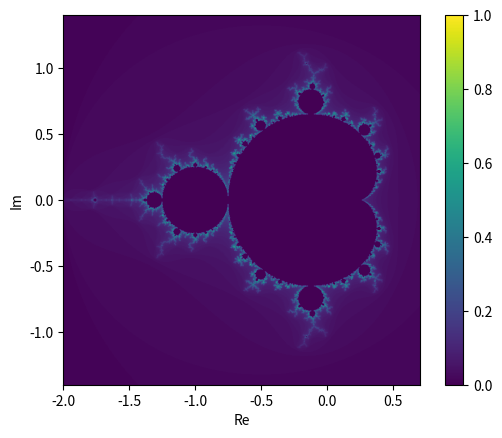

Write the Python code that produced this figure.
# -*- coding: utf-8 -*-
"""
Created on Sun Nov 29 14:43:17 2020

Höhere Mathematik 1, Serie 11, Aufgabe 3 (Gerüst)

@author: knaa
"""
import numpy as np
import matplotlib.pyplot as plt


detail = 1000                       #number of pixels in x and y direction
maxit = 120                         #maximum n for iterations (influences how detailed the structures are shown when zooming in)
x_min = -2                          #minimim value of x-interval
x_max = 0.7                         #maximum value of x-interval
y_min = -1.4                        #minimim vale of y-interval
y_max = 1.4                         #minimim vale of y-interval

a = np.linspace(x_min,x_max,detail,dtype=np.float64)  #define real axis [x_min,x_max]
b = np.linspace(y_min,y_max,detail,dtype=np.float64)  #define imaginary axis [y_min,y_max]

B = np.zeros((detail,detail))         #for color values n 

[x,y] = np.meshgrid(a,b)              #to create the complex plane with the axes defined by a and b
C = np.array(x+y*1j, np.complex128)   #creating the plane
Z = np.zeros(C.shape, np.complex128)  #initial conditions (first iteration), Z has same dimension as C
for n in np.arange(1,maxit+1):        #start iteration
  Z = Z**2 + C                        #calculating Z
  expl = np.where(np.abs(Z) > 2)      #finding exploded values (i.e. with an absolute value > 2)
  Z[expl] = 0                         #removing from iteration
  C[expl] = 0                         #removing from plane
  B[expl] = n                         #saving color value n

plt.figure(1)
B = B/np.max(np.max(B))               #deviding by max value for correct color
plt.imshow(B,extent=[x_min,x_max,y_min,y_max],origin='lower',interpolation='bilinear')   #display image
plt.colorbar()
plt.xlabel("Re")
plt.ylabel("Im")
plt.show()

